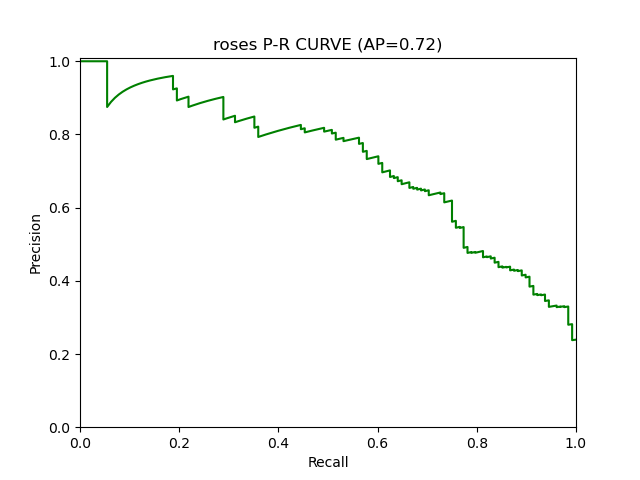

The data file committed next to this chart (first rows):
RECALL, 1.0, 0.9921875, 0.9921875, 0.9921875, 0.9921875, 0.9921875, 0.9921875, 0.9921875, 0.9921875, 0.9921875, 0.9921875, 0.9921875, 0.9921875, 0.9921875, 0.9921875, 0.9921875, 0.9921875, 0.9921875, 0.9921875, 0.9921875, 0.9921875, 0.9921875, 0.9921875
PRECISION, 0.2393, 0.2378, 0.2383, 0.2387, 0.2392, 0.2396, 0.2401, 0.2405, 0.241, 0.2414, 0.2419, 0.2424, 0.2428, 0.2433, 0.2438, 0.2442, 0.2447, 0.2452, 0.2456, 0.2461, 0.2466, 0.2471, 0.2476
Threshold, 0.01467, 0.01473, 0.01488, 0.015, 0.01528, 0.01575, 0.01584, 0.01607, 0.01622, 0.01652, 0.01656, 0.01664, 0.01672, 0.01687, 0.01732, 0.01769, 0.01799, 0.01885, 0.01889, 0.01928, 0.01934, 0.01944, 0.01951
